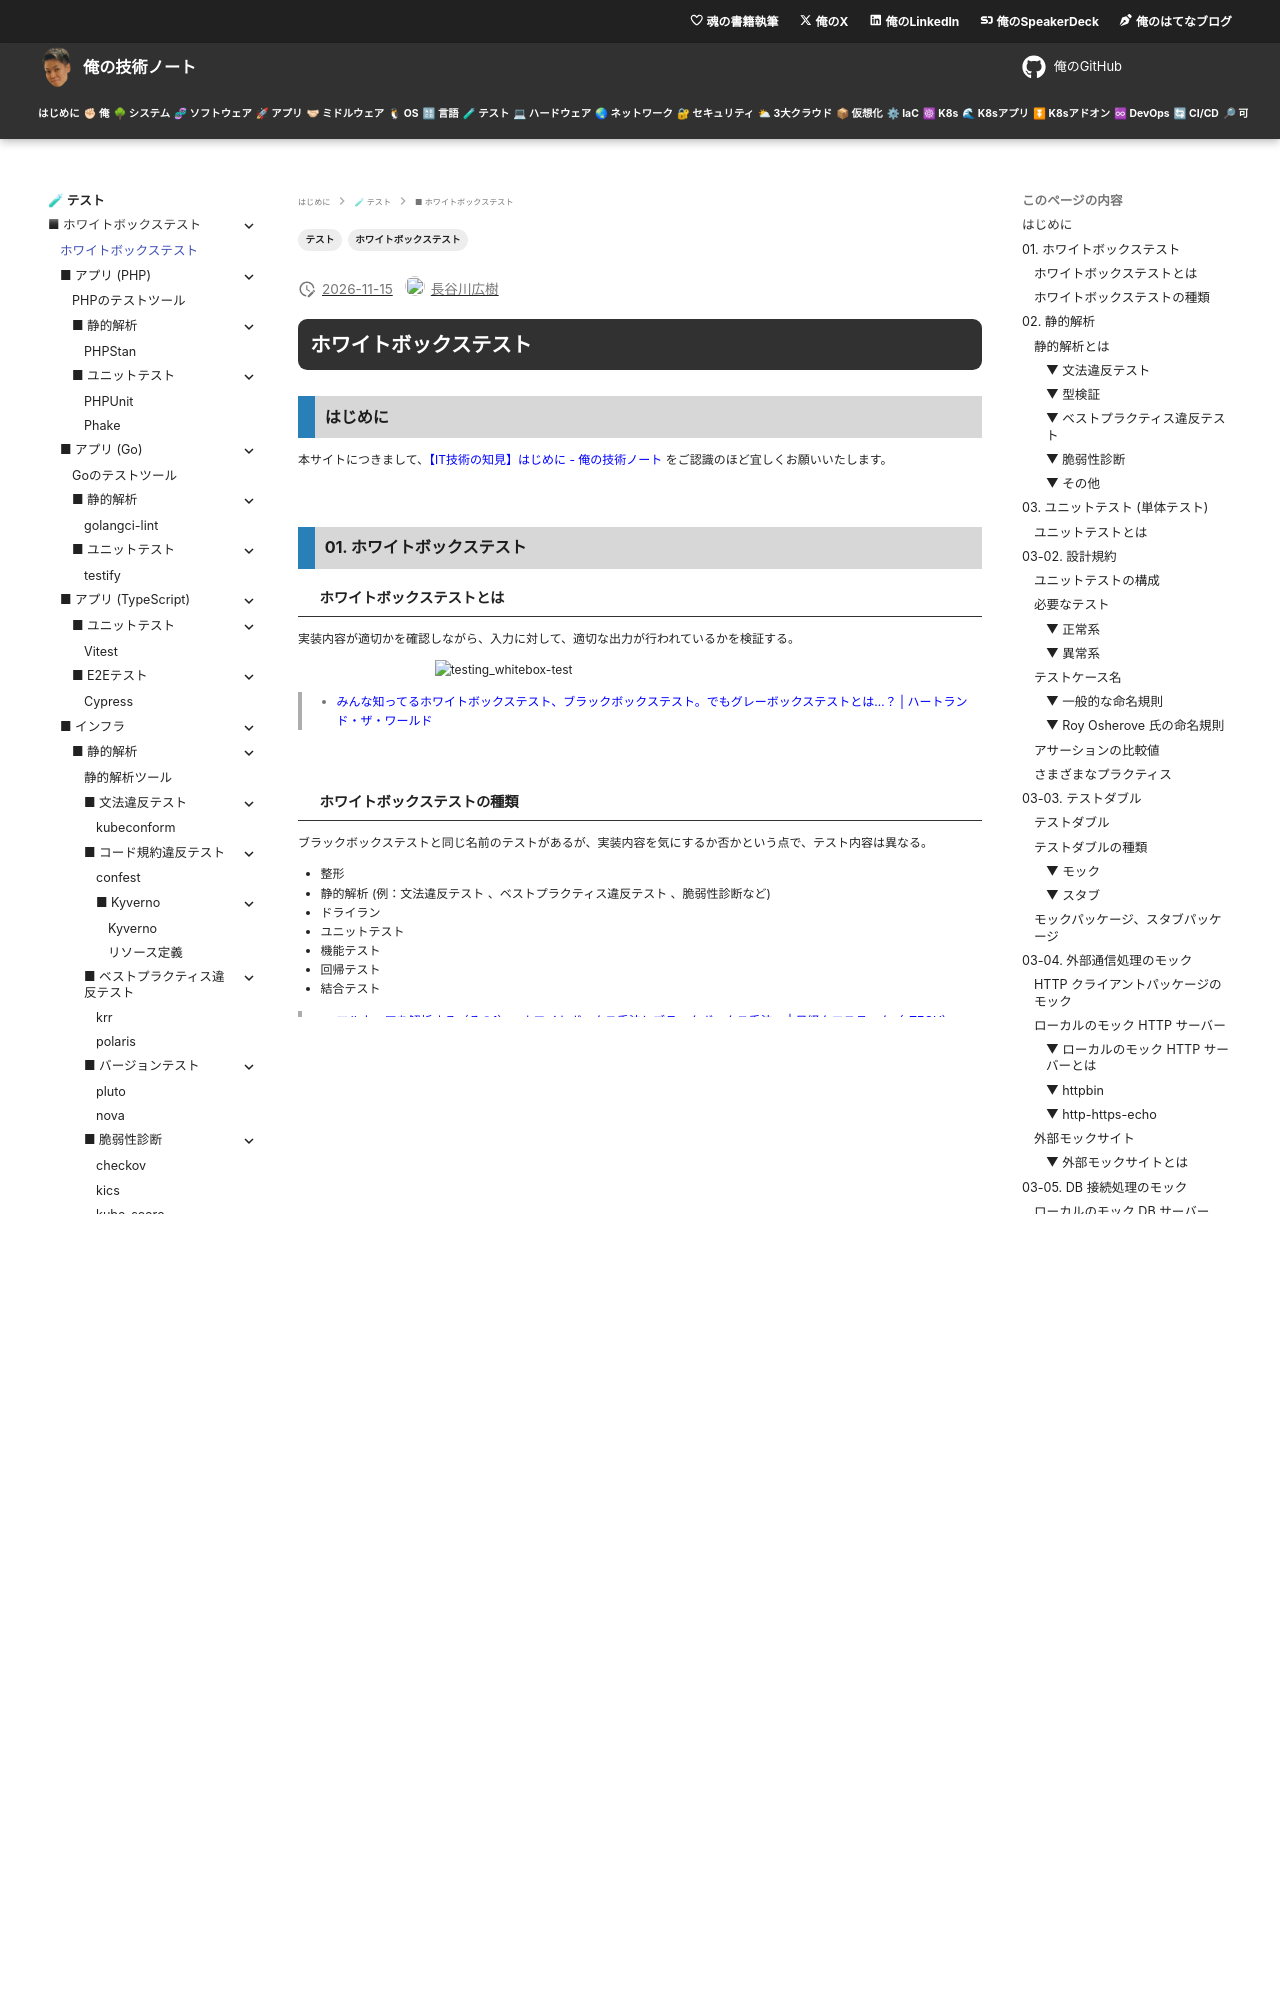

repository: hiroki-it/tech-notebook · page: testing/testing_whitebox.html · generator: mkdocs

---
title: 【IT技術の知見】ホワイトボックステスト
description: ホワイトボックステストの知見を記録しています。
tags:
  - "テスト"
  - "ホワイトボックステスト"
---

# ホワイトボックステスト

## はじめに

本サイトにつきまして、[【IT技術の知見】はじめに - 俺の技術ノート](https://hiroki-it.github.io/tech-notebook/) をご認識のほど宜しくお願いいたします。

<br>

## 01. ホワイトボックステスト

### ホワイトボックステストとは

実装内容が適切かを確認しながら、入力に対して、適切な出力が行われているかを検証する。

![testing_whitebox-test](https://raw.githubusercontent.com/hiroki-it/tech-notebook-images/master/images/testing/testing_whitebox-test.png)

> - [みんな知ってるホワイトボックステスト、ブラックボックステスト。でもグレーボックステストとは…？ \| ハートランド・ザ・ワールド](https://hldc.co.jp/blog/2018/05/25/1387/)

<br>

### ホワイトボックステストの種類

ブラックボックステストと同じ名前のテストがあるが、実装内容を気にするか否かという点で、テスト内容は異なる。

- 整形
- 静的解析 (例：文法違反テスト 、ベストプラクティス違反テスト 、脆弱性診断など)
- ドライラン
- ユニットテスト
- 機能テスト
- 回帰テスト
- 結合テスト

> - [マルウエアを解析する（その1）～ホワイトボックス手法とブラックボックス手法～ \| 日経クロステック（xTECH）](https://xtech.nikkei.com/it/article/Watcher/20060809/245528/)

<br>

## 02. 静的解析

### 静的解析とは

#### ▼ 文法違反テスト

ソースコードの実行前に、字句解析、構文解析、型解析を実施し、ソースコードの文法上の問題を検証する。

ソースコードを機械語へ翻訳する仕組みの違いにより、コンパイラ方式言語の場合はアプリケーションの実行前に文法違反を検出できるが、インタプリタ方式言語は実行時でしか検出できない。

そのため、特にインタプリタ方式言語では実施したほうがよい。

> - [静的解析をはじめよう - Gopherをさがせ！](https://golangtokyo.github.io/codelab/find-gophers/?index=codelab#5)
> - [Goによる静的解析入門 - BASEプロダクトチームブログ](https://devblog.thebase.in/entry/2018/12/24/110000)
